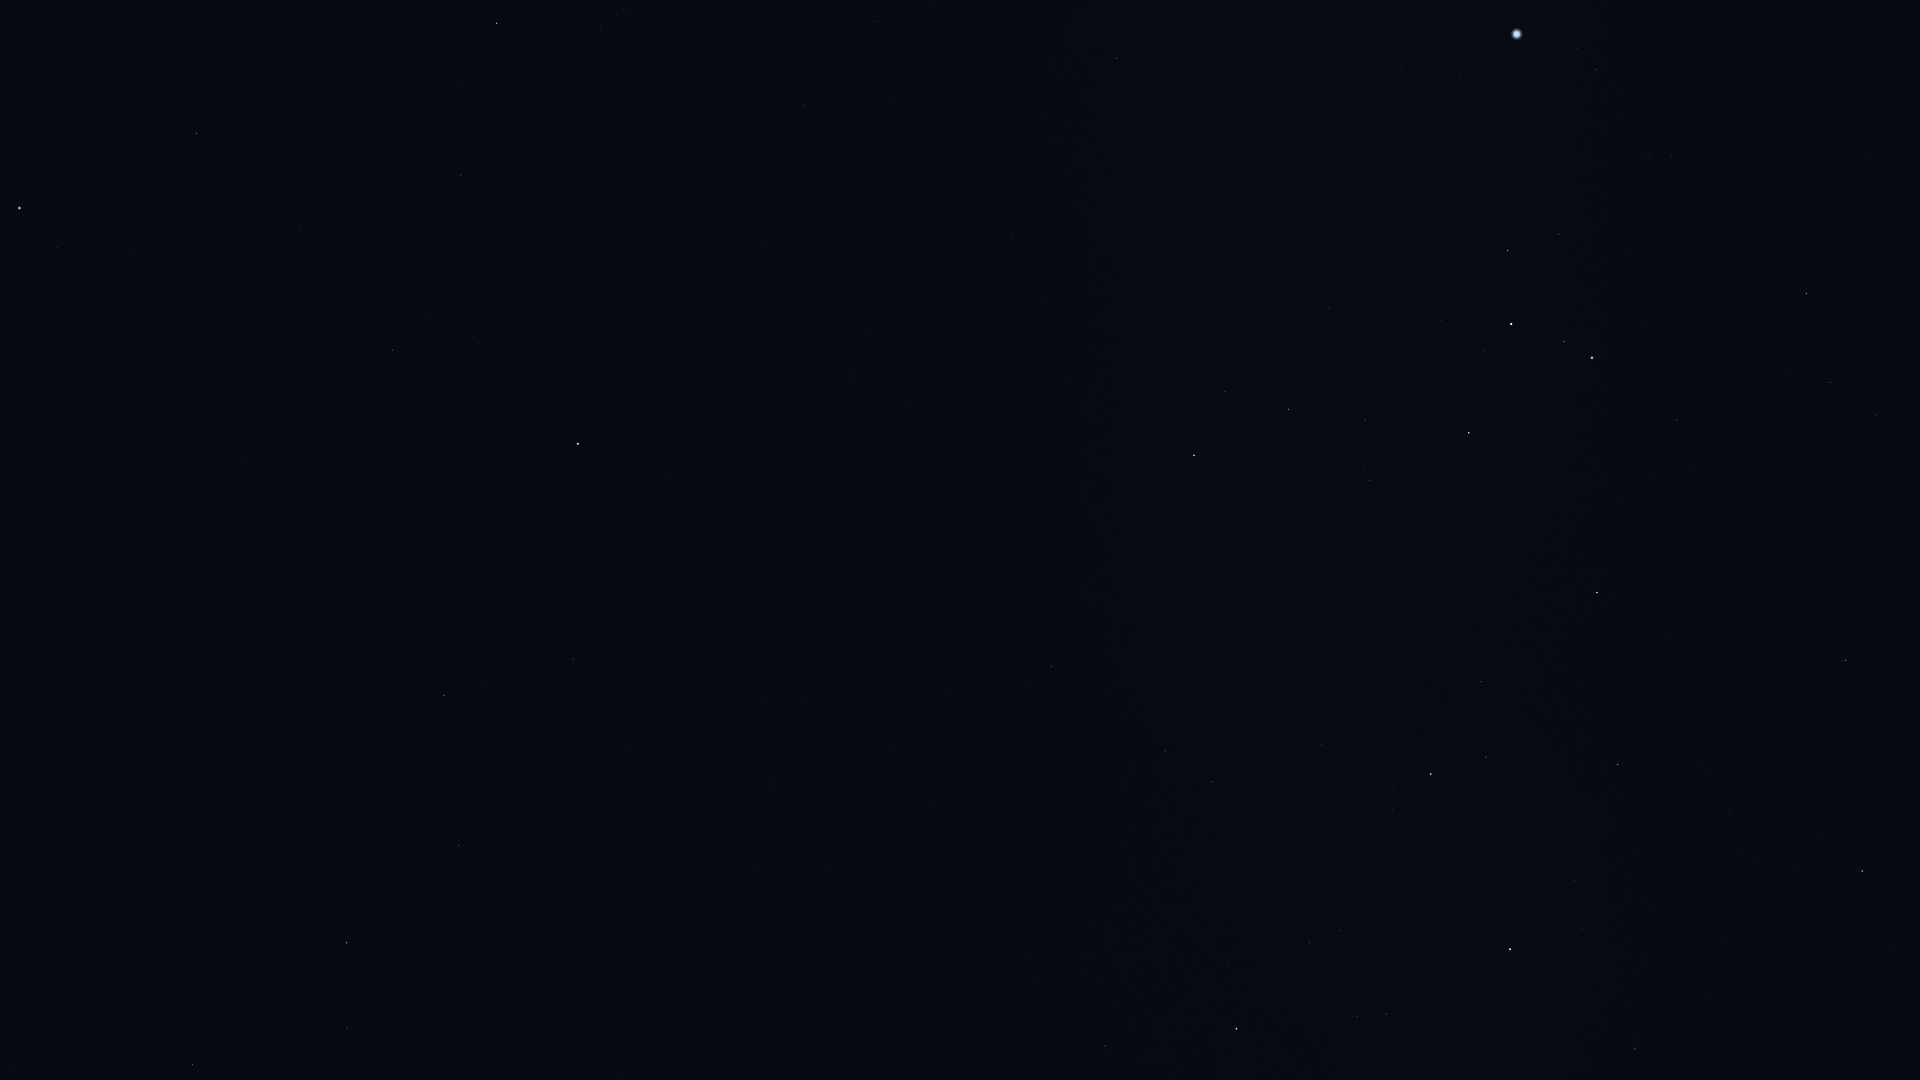

The table this chart was drawn from, first rows:
Star_ID, Name, X, Y
29550, Amadioha, 1842, 275
30122, Furud, 1807, 293
30277, HIP 30277, 1830, 382
31416, HIP 31416, 1648, 154
31592, HIP 31592, 1596, 69
31685, HIP 31685, 1846, 660
31895, Nosaxa, 1885, 802
32349, Sirius, 1517, 34
32759, HIP 32759, 1677, 420
32768, HIP 32768, 1862, 871
33165, HIP 33165, 1555, 228
33347, HIP 33347, 1460, 75
33579, Adhara, 1592, 358
33856, Nganurganity, 1564, 342
34045, Muliphein, 1400, 66
34444, Wezen, 1511, 324
35037, HIP 35037, 1483, 350
35264, HIP 35264, 1597, 592
35904, Aludra, 1469, 433
36377, HIP 36377, 1618, 764
37447, HIP 37447, 1117, 58
38041, Tapecue, 1683, 1061
38146, HIP 38146, 1291, 410
38170, Azmidi, 1289, 409
39429, Naos, 1431, 774
39757, Tureis, 1194, 455
39863, HIP 39863, 878, 21
42402, Minchir, 624, 9
42515, HIP 42515, 1212, 782
42828, HIP 42828, 1165, 751
43409, HIP 43409, 1051, 666
44816, Suhail, 1237, 1029
45336, HIP 45336, 461, 175
45751, HIP 45751, 669, 475
46390, Alphard, 578, 444
46651, HIP 46651, 1105, 1046
47431, Ukdah, 393, 350
47508, Subra, 197, 133
48356, Zhang, 573, 659
48615, Felis, 632, 749
48711, Bibhā, 360, 471
48926, HIP 48926, 922, 1065
49641, HIP 49641, 242, 457
49669, Regulus, 20, 208
49841, HIP 49841, 444, 695
51069, HIP 51069, 459, 845
51437, HIP 51437, 138, 564
52943, HIP 52943, 347, 943
53740, Alkes, 347, 1028
54158, Dingolay, 7, 765
55282, HIP 55282, 193, 1065
55687, HIP 55687, 87, 1022
56633, HIP 56633, 10, 1067
